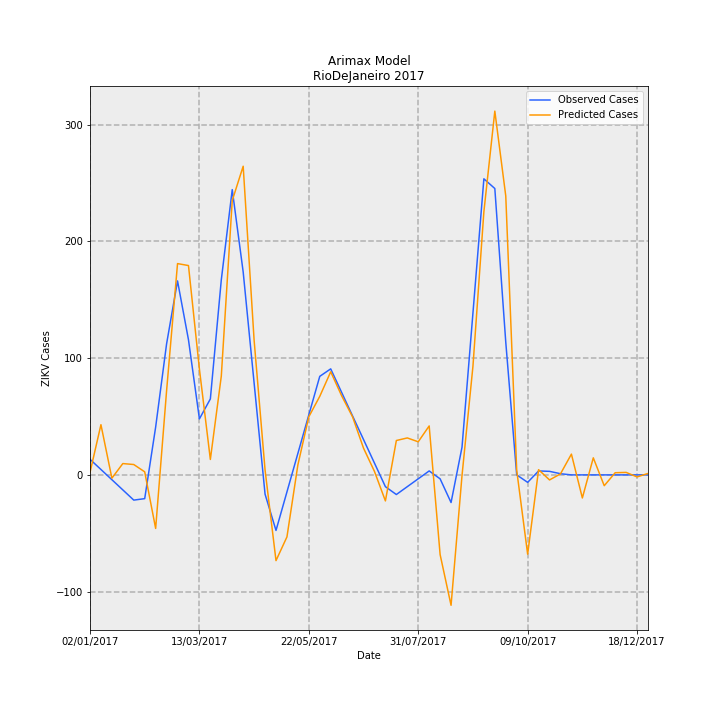

The table this chart was drawn from, first rows:
Date, predictions_incidence, observed_incidence, Predicted Cases, Observed Cases, error
02/01/2017, 0.01241, 0.0799, 2.074, 13.36, -11.28
09/01/2017, 0.2571, 0.02763, 42.99, 4.619, 38.37
16/01/2017, -0.0168, -0.02464, -2.809, -4.119, 1.31
23/01/2017, 0.05798, -0.07691, 9.694, -12.86, 22.55
30/01/2017, 0.05308, -0.1292, 8.875, -21.6, 30.47
06/02/2017, 0.01568, -0.1216, 2.621, -20.33, 22.96
13/02/2017, -0.2742, 0.2448, -45.85, 40.93, -86.78
20/02/2017, 0.4309, 0.6711, 72.05, 112.2, -40.15
27/02/2017, 1.082, 0.9934, 180.9, 166.1, 14.84
06/03/2017, 1.072, 0.6921, 179.3, 115.7, 63.54
13/03/2017, 0.542, 0.2868, 90.62, 47.96, 42.66
20/03/2017, 0.07903, 0.389, 13.21, 65.04, -51.83
27/03/2017, 0.5055, 0.9987, 84.51, 167, -82.46
03/04/2017, 1.405, 1.461, 234.9, 244.3, -9.392
10/04/2017, 1.581, 1.039, 264.3, 173.8, 90.53
17/04/2017, 0.6892, 0.4703, 115.2, 78.64, 36.58
24/04/2017, 0.02547, -0.09865, 4.258, -16.49, 20.75
01/05/2017, -0.4391, -0.2845, -73.41, -47.56, -25.85
08/05/2017, -0.3176, -0.0872, -53.1, -14.58, -38.52
15/05/2017, 0.05145, 0.1101, 8.601, 18.41, -9.805
22/05/2017, 0.2978, 0.3074, 49.79, 51.39, -1.603
29/05/2017, 0.4023, 0.5047, 67.25, 84.38, -17.12
05/06/2017, 0.528, 0.543, 88.27, 90.78, -2.515
12/06/2017, 0.4051, 0.4223, 67.73, 70.61, -2.881
19/06/2017, 0.2969, 0.3016, 49.64, 50.43, -0.7959
26/06/2017, 0.1369, 0.181, 22.89, 30.26, -7.368
03/07/2017, 0.01762, 0.0603, 2.947, 10.08, -7.135
10/07/2017, -0.1333, -0.06038, -22.29, -10.09, -12.19
17/07/2017, 0.1761, -0.1006, 29.44, -16.81, 46.25
24/07/2017, 0.1893, -0.0603, 31.65, -10.08, 41.73
31/07/2017, 0.1695, -0.02002, 28.33, -3.348, 31.68
07/08/2017, 0.2507, 0.02025, 41.92, 3.386, 38.53
14/08/2017, -0.4081, -0.02025, -68.23, -3.386, -64.84
21/08/2017, -0.6679, -0.1415, -111.7, -23.66, -88
28/08/2017, -0.004014, 0.1415, -0.6711, 23.66, -24.33
04/09/2017, 0.5561, 0.829, 92.98, 138.6, -45.62
11/09/2017, 1.348, 1.516, 225.3, 253.5, -28.19
18/09/2017, 1.863, 1.467, 311.5, 245.2, 66.28
25/09/2017, 1.428, 0.6799, 238.8, 113.7, 125.1
02/10/2017, 0.02378, 0.0, 3.975, 0.0, 3.975
09/10/2017, -0.4061, -0.03833, -67.89, -6.408, -61.48
16/10/2017, 0.02656, 0.02018, 4.44, 3.374, 1.066
23/10/2017, -0.02585, 0.01814, -4.323, 3.033, -7.356
30/10/2017, 0.005158, 0.006014, 0.8623, 1.005, -0.1431
06/11/2017, 0.1064, -3.2397561187433e-05, 17.79, -0.005417, 17.79
13/11/2017, -0.1182, 0.0, -19.76, 0.0, -19.76
20/11/2017, 0.08738, 0.0, 14.61, 0.0, 14.61
27/11/2017, -0.05543, 0.0, -9.267, 0.0, -9.267
04/12/2017, 0.01108, 0.0, 1.852, 0.0, 1.852
11/12/2017, 0.01274, 0.0, 2.13, 0.0, 2.13
18/12/2017, -0.0105, 0.0, -1.755, 0.0, -1.755
25/12/2017, 0.00732, 0.0, 1.224, 0.0, 1.224
